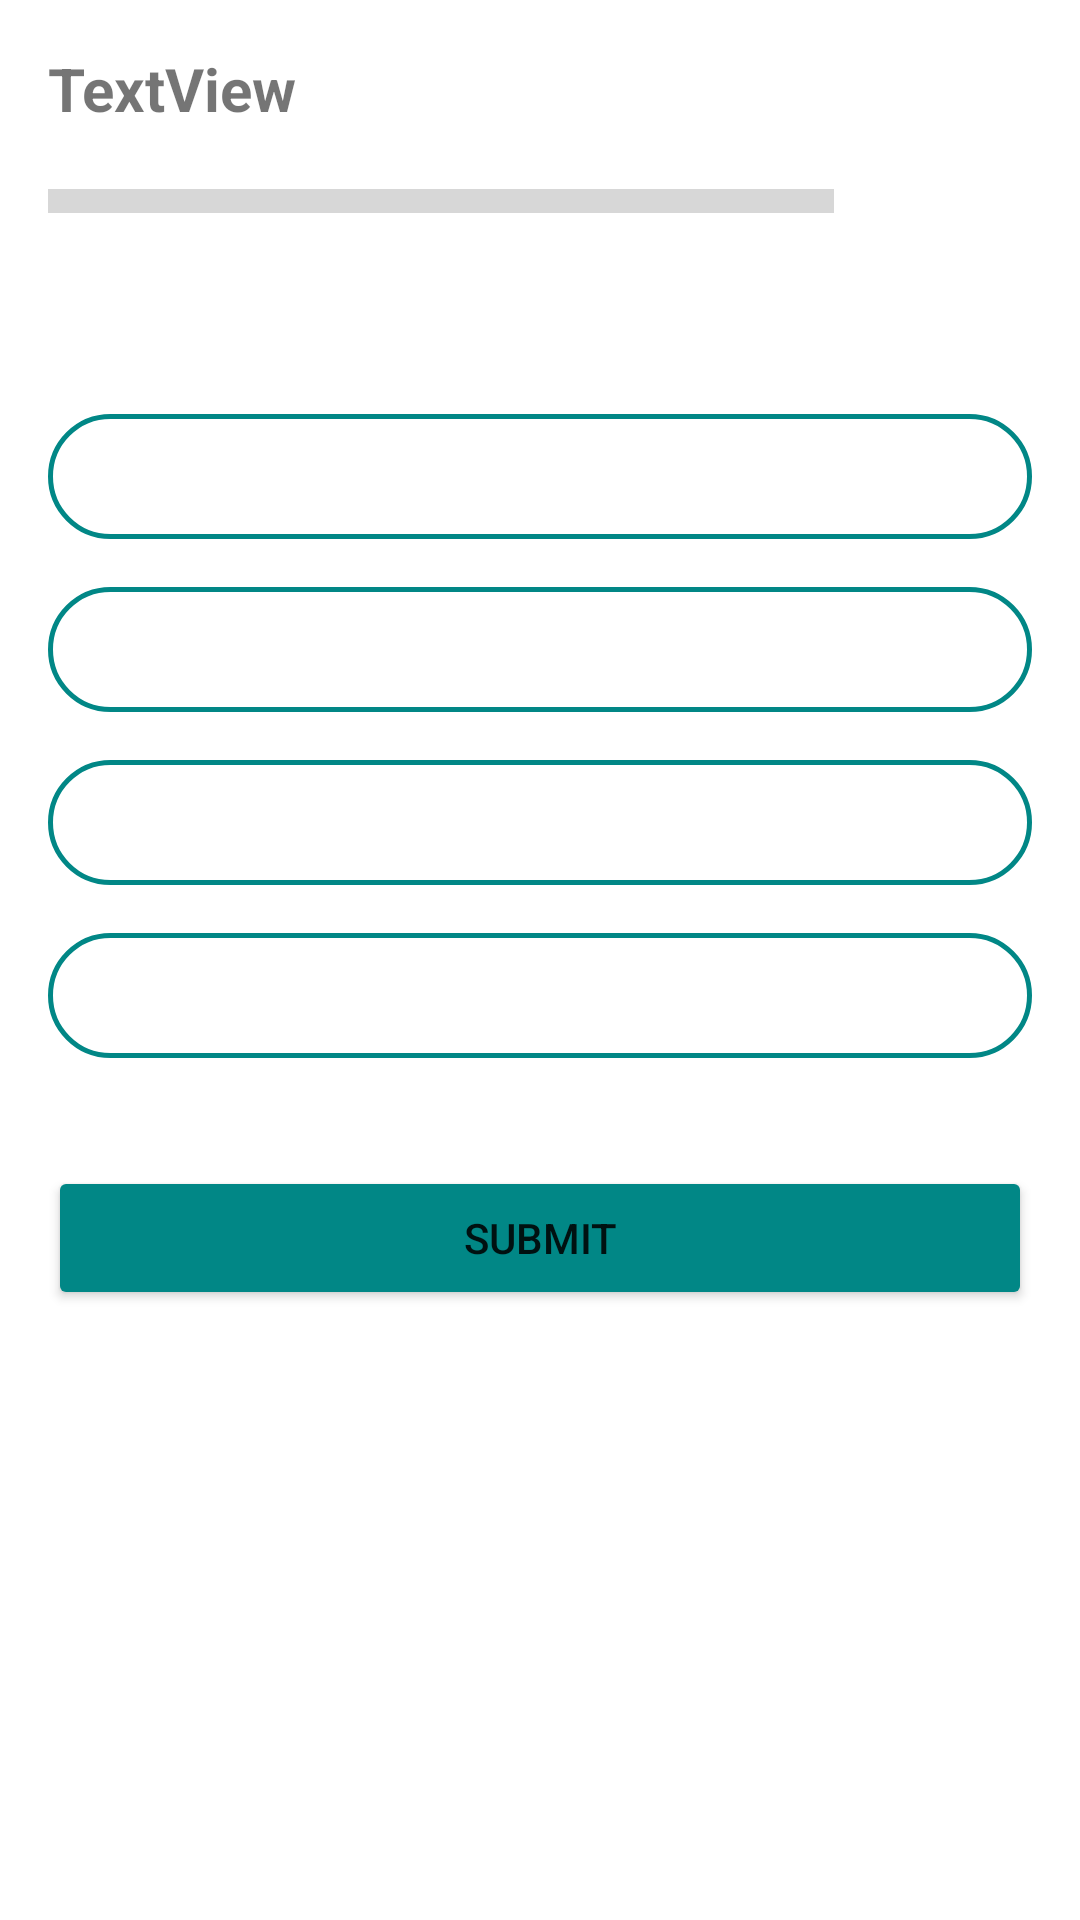

Reconstruct the res/layout file that produces this screen, plus the resources it refers to.
<!-- AndroidManifest.xml: application theme Theme.QuizApp -->
<!-- res/layout/activity_question.xml -->
<?xml version="1.0" encoding="utf-8"?>
<androidx.constraintlayout.widget.ConstraintLayout xmlns:android="http://schemas.android.com/apk/res/android"
    xmlns:app="http://schemas.android.com/apk/res-auto"
    xmlns:tools="http://schemas.android.com/tools"
    android:layout_width="match_parent"
    android:layout_height="match_parent"
    tools:context=".ui.QuestionActivity">

    <TextView
        android:id="@+id/tvQuestion"
        android:layout_width="0dp"
        android:layout_height="wrap_content"
        android:layout_marginTop="12dp"
        android:maxLines="5"
        android:textSize="20sp"
        android:textStyle="bold|italic"
        app:layout_constraintEnd_toEndOf="@+id/tvOption1"
        app:layout_constraintHorizontal_bias="0.0"
        app:layout_constraintStart_toStartOf="@+id/tvOption1"
        app:layout_constraintTop_toBottomOf="@+id/progressBar" />

    <TextView
        android:id="@+id/tvTimer"
        android:layout_width="wrap_content"
        android:layout_height="wrap_content"
        android:layout_marginTop="16dp"
        android:text="TextView"
        android:textSize="20sp"
        android:textStyle="bold"
        app:layout_constraintStart_toStartOf="@+id/progressBar"
        app:layout_constraintTop_toTopOf="parent" />

    <ProgressBar
        android:id="@+id/progressBar"
        style="?android:attr/progressBarStyleHorizontal"
        android:layout_width="0dp"
        android:scaleY="2"
        android:layout_height="32dp"
        android:layout_marginTop="8dp"
        android:layout_marginEnd="6dp"
        app:layout_constraintEnd_toStartOf="@+id/tvProgress"
        app:layout_constraintStart_toStartOf="@+id/tvQuestion"
        app:layout_constraintTop_toBottomOf="@+id/tvTimer" />

    <TextView
        android:id="@+id/tvProgress"
        android:layout_width="60dp"
        android:layout_height="wrap_content"
        android:gravity="center"
        app:layout_constraintBottom_toBottomOf="@+id/progressBar"
        app:layout_constraintEnd_toEndOf="@+id/tvQuestion"
        app:layout_constraintTop_toTopOf="@+id/progressBar" />

    <TextView
        android:id="@+id/tvOption1"
        style="@style/questionOption"
        android:layout_marginTop="16dp"
        android:background="@drawable/options_background"
        app:layout_constraintEnd_toEndOf="parent"
        app:layout_constraintStart_toStartOf="parent"
        app:layout_constraintTop_toBottomOf="@+id/tvQuestion" />

    <TextView
        android:id="@+id/tvOption2"
        style="@style/questionOption"
        android:background="@drawable/options_background"
        app:layout_constraintEnd_toEndOf="parent"
        app:layout_constraintHorizontal_bias="0.498"
        app:layout_constraintStart_toStartOf="parent"
        app:layout_constraintTop_toBottomOf="@+id/tvOption1" />

    <TextView
        android:id="@+id/tvOption3"
        style="@style/questionOption"
        android:background="@drawable/options_background"
        app:layout_constraintEnd_toEndOf="parent"
        app:layout_constraintHorizontal_bias="0.498"
        app:layout_constraintStart_toStartOf="parent"
        app:layout_constraintTop_toBottomOf="@+id/tvOption2" />

    <TextView
        android:id="@+id/tvOption4"
        style="@style/questionOption"
        android:background="@drawable/options_background"
        app:layout_constraintEnd_toEndOf="parent"
        app:layout_constraintHorizontal_bias="0.0"
        app:layout_constraintStart_toStartOf="parent"
        app:layout_constraintTop_toBottomOf="@+id/tvOption3" />

    <Button
        android:id="@+id/submit"
        android:layout_width="0dp"
        android:layout_height="wrap_content"
        android:backgroundTint="@color/teal_700"
        android:text="Submit"
        android:layout_marginTop="36dp"
        app:layout_constraintEnd_toEndOf="@+id/tvOption4"
        app:layout_constraintHorizontal_bias="0.0"
        app:layout_constraintStart_toStartOf="@+id/tvOption4"
        app:layout_constraintTop_toBottomOf="@+id/tvOption4" />


</androidx.constraintlayout.widget.ConstraintLayout>
<!-- resources referenced by this layout -->
<resources>
  <color name="teal_700">#FF018786</color>
  <!-- drawable options_background (drawable) -->
  <?xml version="1.0" encoding="utf-8"?>
  <shape xmlns:android="http://schemas.android.com/apk/res/android">
      <corners android:radius="24dp"></corners>
      <solid android:color="@color/white"></solid>
      <stroke android:color="@color/teal_700" android:width="1.8dp"></stroke>
  </shape>
  <style name="questionOption">
          <item name="android:layout_width">match_parent</item>
          <item name="android:layout_height">wrap_content</item>
          <item name="android:layout_margin">16dp</item>
          <item name="android:gravity">center</item>
          <item name="android:padding">10dp</item>
          <item name="android:textSize">16sp</item>
          <item name="android:textStyle">bold</item>
      </style>
  <style name="Theme.QuizApp" parent="Theme.MaterialComponents.DayNight.DarkActionBar">
          
          <item name="colorPrimary">@color/teal_700</item>
          <item name="colorPrimaryVariant">@color/teal_700</item>
          <item name="colorOnPrimary">@color/white</item>
          
          <item name="colorSecondary">@color/teal_200</item>
          <item name="colorSecondaryVariant">@color/teal_700</item>
          <item name="colorOnSecondary">@color/black</item>
          
          <item name="android:statusBarColor" tools:targetApi="l">?attr/colorPrimaryVariant</item>
          
      </style>
  <color name="white">#FFFFFFFF</color>
  <color name="teal_200">#FF03DAC5</color>
  <color name="black">#FF000000</color>
</resources>
